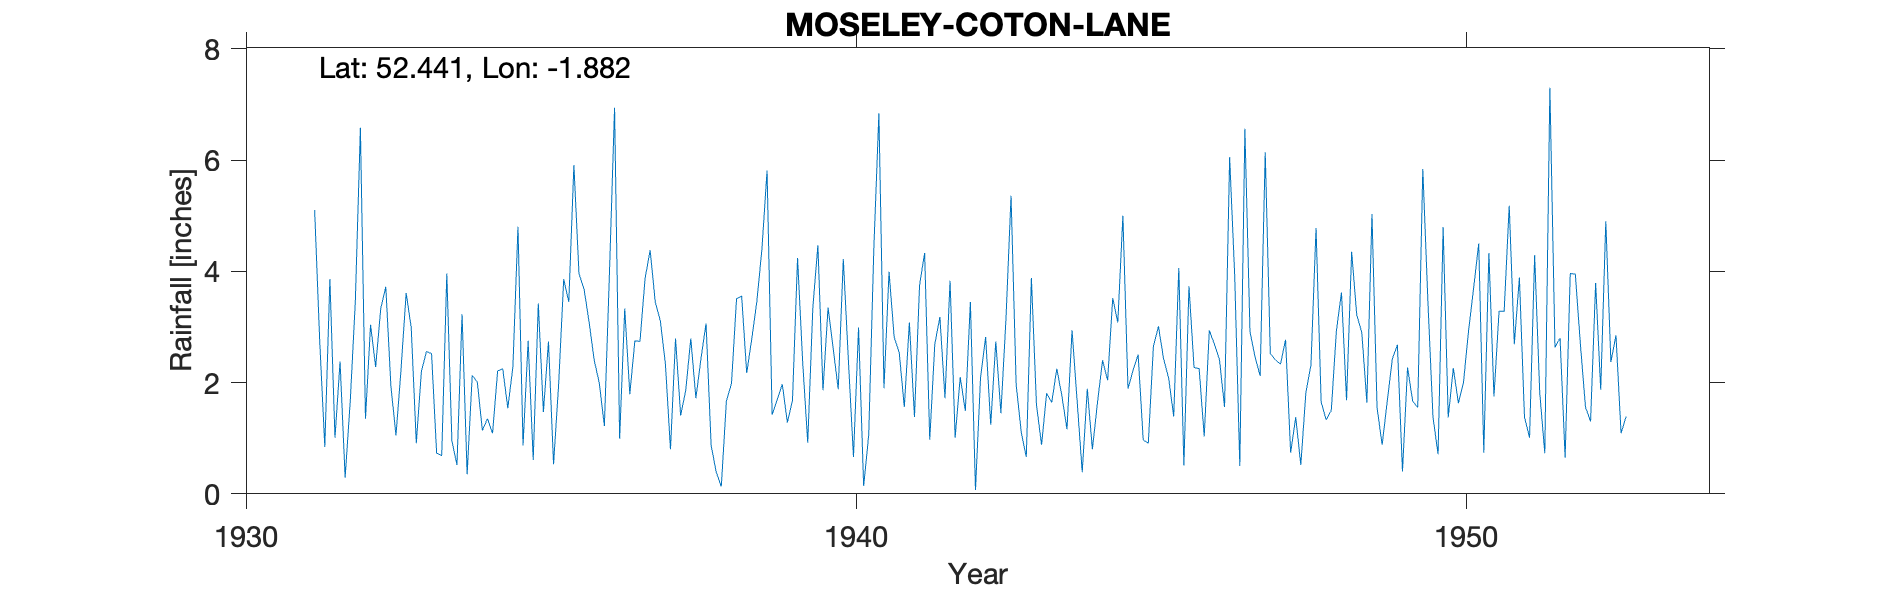

The file beside this chart, header and first rows:
MOSELEY (COTTON LANE), , , , , , , , , , , , , , , , , , , , , , , 
Grid ref, SP081826, Long, -1.882, Lat, 52.44, Elevation, 500, ft, , , , , , , , , , , , , , , 
Station no, 2473/5, , , , , , , , , , , , , , , , , , , , , , 
, 1931, 1932, 1933, 1934, 1935, 1936, 1937, 1938, 1939, 1940, 1941, 1942, 1943, 1944, 1945, 1946, 1947, 1948, 1949, 1950, 1951, 1952, 1953
January, , 2.38, 2.24, 3.23, 0.87, 3.68, 3.87, 3.06, 5.81, 3.35, 3.99, 3.83, 5.36, 2.94, 2.22, 2.27, 2.46, 4.78, 1.55, 0.71, 3.28, 2.8, 1.09
February, , 0.29, 3.61, 0.35, 2.75, 3.08, 4.38, 0.87, 1.42, 2.62, 2.82, 1.01, 1.97, 1.67, 2.5, 2.25, 2.12, 1.65, 0.88, 4.79, 3.28, 0.65, 1.39
March, , 1.66, 2.99, 2.13, 0.61, 2.4, 3.45, 0.39, 1.69, 1.88, 2.54, 2.1, 1.11, 0.39, 0.97, 1.03, 6.14, 1.33, 1.66, 1.37, 5.18, 3.96, 
April, , 3.45, 0.91, 2.01, 3.42, 1.99, 3.11, 0.13, 1.97, 4.22, 1.56, 1.49, 0.66, 1.89, 0.91, 2.94, 2.52, 1.5, 2.42, 2.26, 2.69, 3.95, 
May, , 6.58, 2.2, 1.14, 1.47, 1.22, 2.34, 1.67, 1.28, 2.4, 3.08, 3.45, 3.88, 0.8, 2.65, 2.69, 2.41, 2.93, 2.68, 1.63, 3.89, 2.69, 
June, , 1.35, 2.56, 1.35, 2.74, 3.98, 0.8, 1.98, 1.68, 0.66, 1.38, 0.07, 1.6, 1.64, 3.01, 2.41, 2.33, 3.62, 0.4, 2, 1.38, 1.56, 
July, , 3.04, 2.52, 1.09, 0.53, 6.94, 2.79, 3.51, 4.24, 2.99, 3.75, 2.09, 0.88, 2.4, 2.43, 1.56, 2.77, 1.68, 2.27, 2.93, 1.01, 1.3, 
August, 5.1, 2.28, 0.73, 2.21, 1.97, 0.99, 1.41, 3.55, 2.38, 0.14, 4.33, 2.82, 1.81, 2.04, 2.08, 6.05, 0.74, 4.35, 1.67, 3.7, 4.29, 3.79, 
September, 2.74, 3.33, 0.69, 2.25, 3.86, 3.33, 1.86, 2.17, 0.92, 1.06, 0.97, 1.24, 1.64, 3.52, 1.39, 3.91, 1.38, 3.22, 1.55, 4.5, 1.82, 1.87, 
October, 0.84, 3.72, 3.96, 1.54, 3.45, 1.79, 2.79, 2.79, 3.34, 4.39, 2.69, 2.74, 2.25, 3.08, 4.06, 0.5, 0.52, 2.9, 5.84, 0.74, 0.73, 4.9, 
November, 3.86, 1.94, 0.95, 2.28, 5.91, 2.75, 1.72, 3.46, 4.47, 6.84, 3.18, 1.45, 1.76, 5, 0.51, 6.56, 1.82, 1.64, 3.46, 4.33, 7.3, 2.37, 
December, 1.01, 1.05, 0.52, 4.8, 3.96, 2.74, 2.43, 4.41, 1.86, 1.9, 1.72, 3.14, 1.16, 1.89, 3.73, 2.92, 2.32, 5.03, 1.38, 1.75, 2.63, 2.85, 
Total, , 31.07, 23.88, 24.38, 31.54, 34.89, 30.95, 27.99, 31.06, 32.45, 32.01, 25.43, 24.08, 27.26, 26.46, 35.09, 27.53, 34.63, 25.76, 30.71, 37.48, 32.69, 
